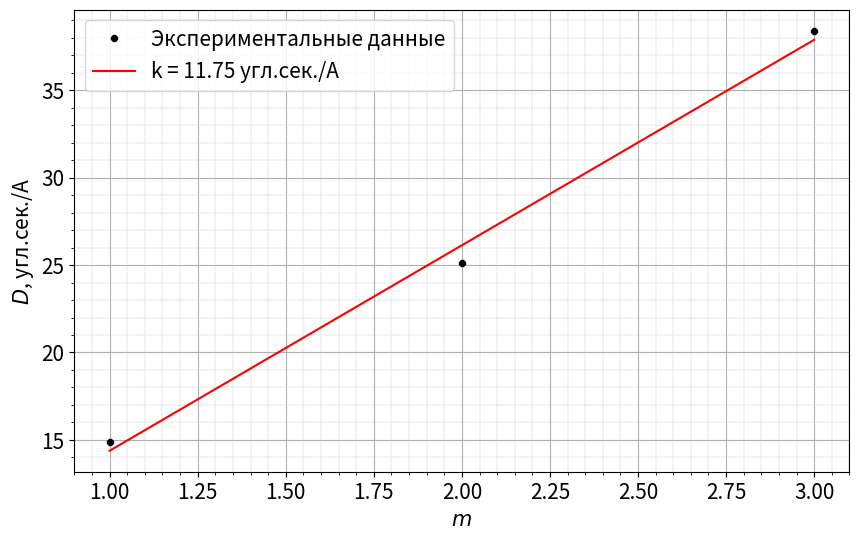

Reproduce this figure in Python.
from scipy.optimize import curve_fit
import numpy as np
import matplotlib.pyplot as plt
from math import radians

plt.rcParams.update({'font.size': 15})


def func(x, k, b):
    return k * x + b


y = np.array([14.9, 25.1, 38.4])
x = np.array([-1/0.622, -2/0.931, -3/0.999])
x = np.array([1, 2, 3])

fig, ax = plt.subplots(dpi=80, figsize=(10, 6))
plt.plot(x, y, 'k8', ms=5, label='Экспериментальные данные')

coefs, pcov = curve_fit(func, x, y)
coef_error = np.sqrt(np.diag(pcov))
plt.plot(x, func(x, coefs[0], coefs[1]), 'r-', label=f'k = {round(coefs[0], 3)} угл.сек./А')
print(coefs, coef_error)

plt.xlabel(r'$m$')
plt.ylabel('$D$, угл.сек./А')
plt.grid(which='minor', linewidth=0.3, linestyle='--')
plt.minorticks_on()
plt.grid()
plt.legend()

plt.savefig('image3.jpg')

